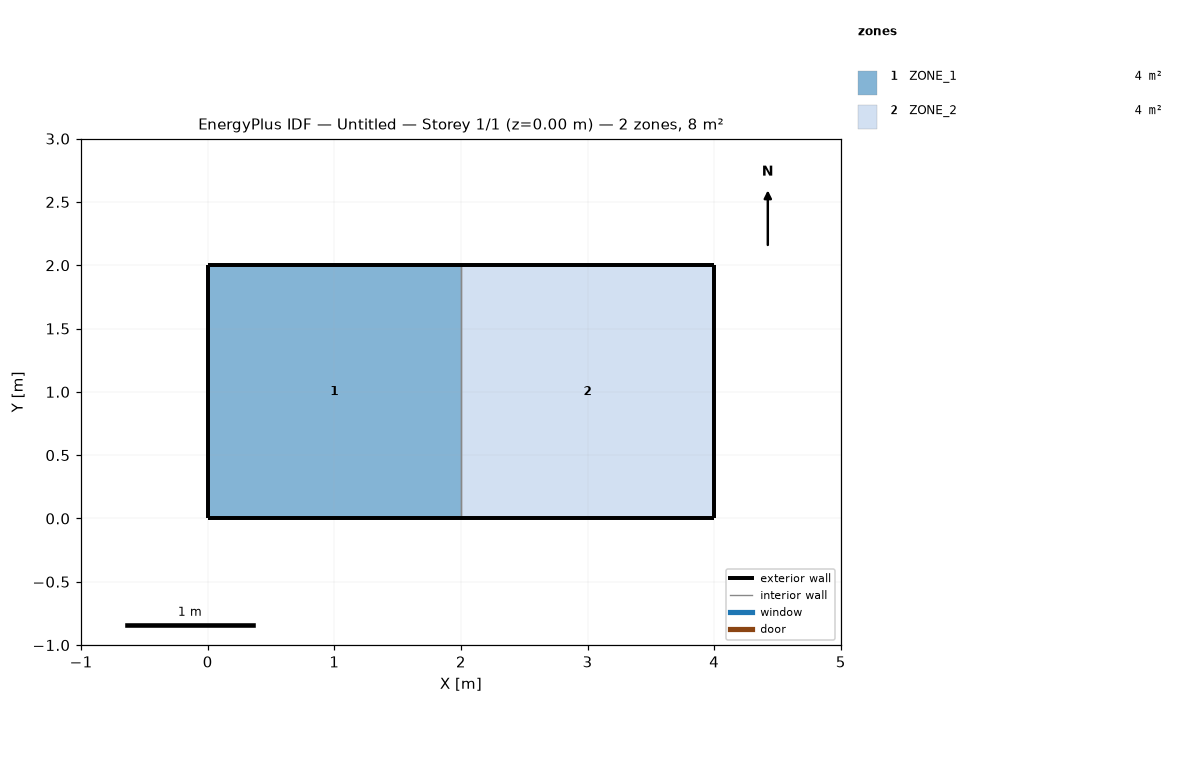
=== STOREY PLAN SPEC (per zone: floor XY polygon, exterior-wall plan segments, windows/doors) ===
zone 1: ZONE_1  (4.0 m²)
  floor: (2.00, 2.00) (2.00, 0.00) (0.00, 0.00) (0.00, 2.00)
  exterior wall: (2.00, 2.00) – (0.00, 2.00)  [2.0 m]
  exterior wall: (0.00, 0.00) – (2.00, 0.00)  [2.0 m]
  exterior wall: (0.00, 2.00) – (0.00, 0.00)  [2.0 m]
  interior walls: 1
zone 2: ZONE_2  (4.0 m²)
  floor: (4.00, 2.00) (4.00, 0.00) (2.00, 0.00) (2.00, 2.00)
  exterior wall: (4.00, 2.00) – (2.00, 2.00)  [2.0 m]
  exterior wall: (2.00, 0.00) – (4.00, 0.00)  [2.0 m]
  exterior wall: (4.00, 0.00) – (4.00, 2.00)  [2.0 m]
  interior walls: 1

=== DERIVED (storey summary) ===
Building: Untitled
Storey: 1 of 1  (floor level z = 0.00 m)
Storey gross floor area: 8.0 m²
Zones on this storey: 2
  - ZONE_1: floor 4.0 m²; exterior wall 6.0 m (12.0 m²); WWR 0.0%
  - ZONE_2: floor 4.0 m²; exterior wall 6.0 m (12.0 m²); WWR 0.0%
Zone adjacency (shared interzone walls):
  - ZONE_1 ↔ ZONE_2